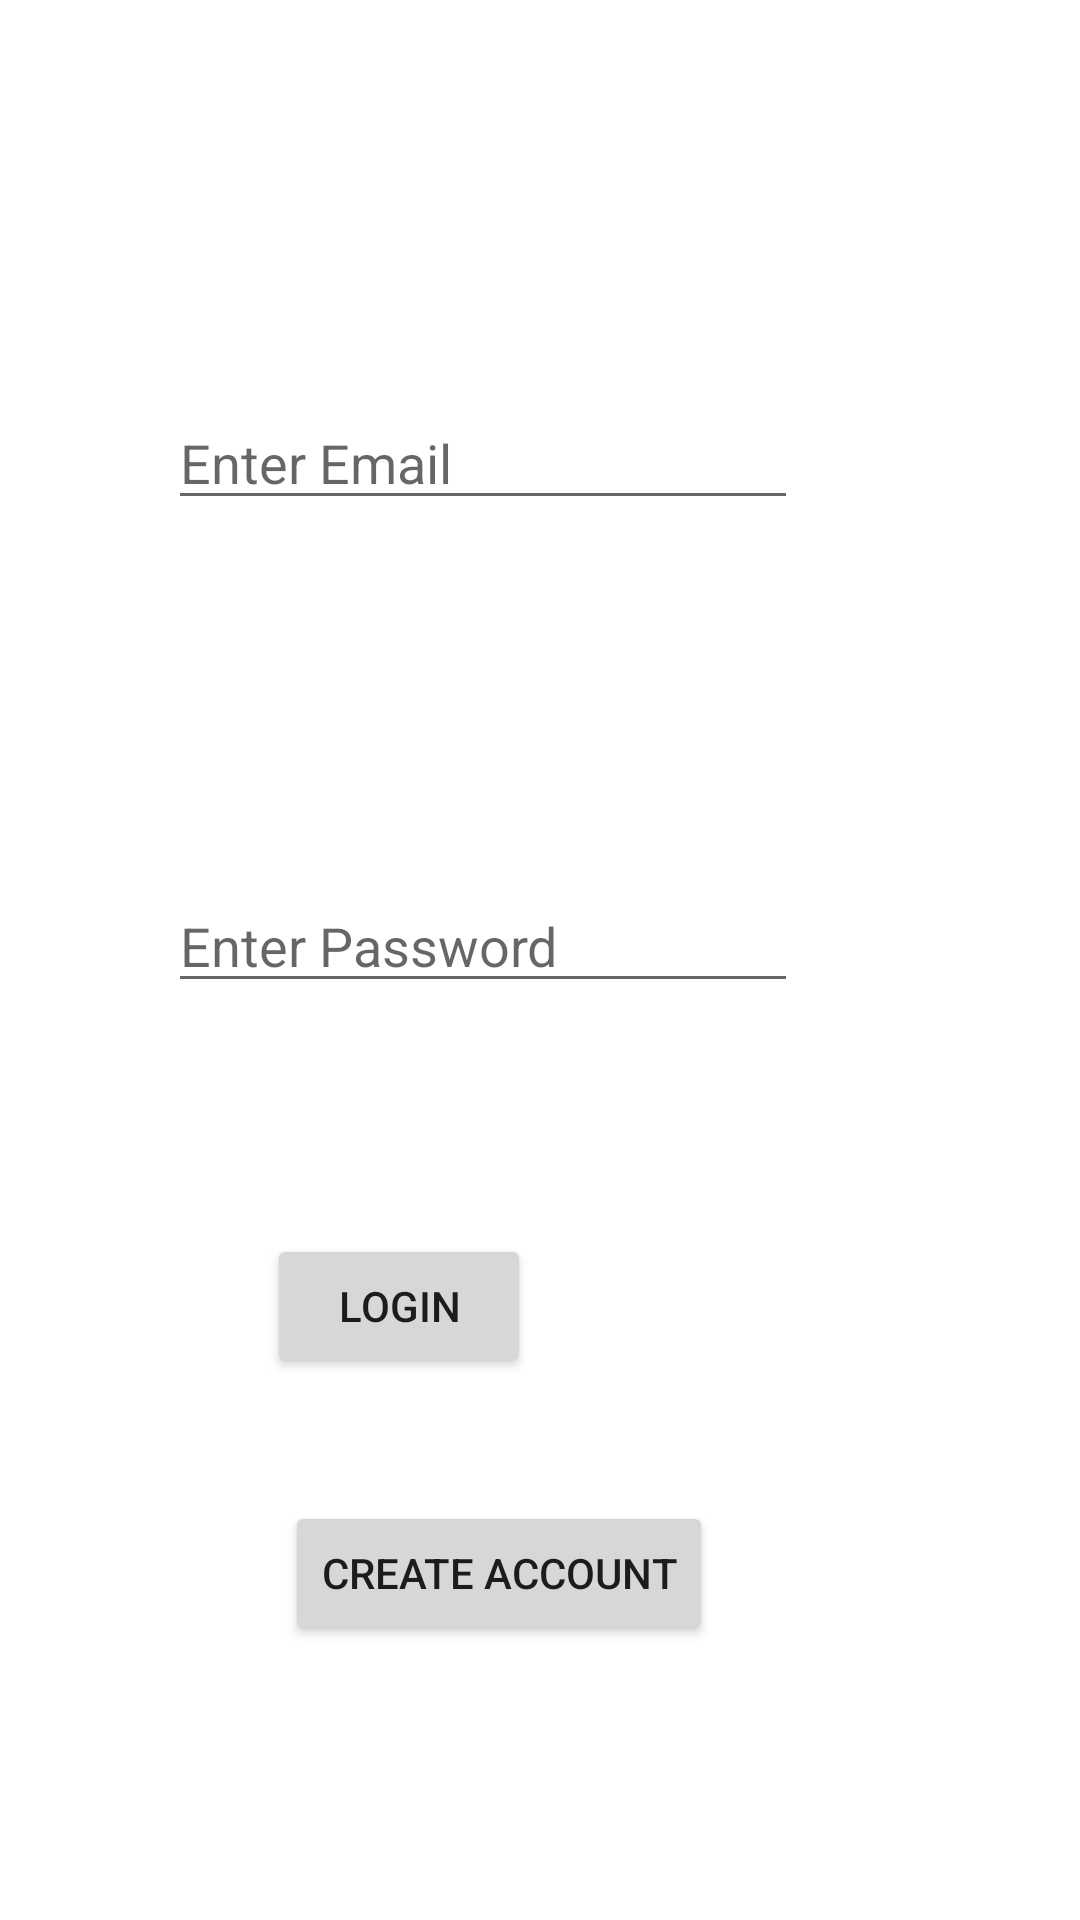

Produce the Android XML layout that renders to this screen, including the resource entries it uses.
<!-- AndroidManifest.xml: application theme Theme.Authreg -->
<!-- res/layout/activity_login.xml -->
<?xml version="1.0" encoding="utf-8"?>
<androidx.constraintlayout.widget.ConstraintLayout xmlns:android="http://schemas.android.com/apk/res/android"
    xmlns:app="http://schemas.android.com/apk/res-auto"
    xmlns:tools="http://schemas.android.com/tools"
    android:layout_width="match_parent"
    android:layout_height="match_parent"
    tools:context=".login">

    <EditText
        android:id="@+id/edtaddress"
        android:layout_width="wrap_content"
        android:layout_height="wrap_content"
        android:layout_marginTop="132dp"
        android:ems="10"
        android:hint="Enter Email"
        android:inputType="textEmailAddress"
        app:layout_constraintEnd_toEndOf="@+id/edtword"
        app:layout_constraintStart_toStartOf="@+id/edtword"
        app:layout_constraintTop_toTopOf="parent" />

    <EditText
        android:id="@+id/edtword"
        android:layout_width="wrap_content"
        android:layout_height="wrap_content"
        android:layout_marginStart="56dp"
        android:layout_marginTop="293dp"
        android:ems="10"
        android:hint="Enter Password"
        android:inputType="numberPassword"
        app:layout_constraintStart_toStartOf="parent"
        app:layout_constraintTop_toTopOf="parent" />

    <Button
        android:id="@+id/btnlog"
        android:layout_width="wrap_content"
        android:layout_height="wrap_content"
        android:layout_marginStart="89dp"
        android:layout_marginTop="77dp"
        android:layout_marginEnd="89dp"
        android:text="Login"
        app:layout_constraintEnd_toEndOf="@+id/edtword"
        app:layout_constraintStart_toStartOf="parent"
        app:layout_constraintTop_toBottomOf="@+id/edtword" />

    <Button
        android:id="@+id/btnaccount"
        android:layout_width="wrap_content"
        android:layout_height="wrap_content"
        android:layout_marginStart="6dp"
        android:layout_marginTop="41dp"
        android:text="CREATE ACCOUNT"
        app:layout_constraintStart_toStartOf="@+id/btnlog"
        app:layout_constraintTop_toBottomOf="@+id/btnlog" />
</androidx.constraintlayout.widget.ConstraintLayout>
<!-- resources referenced by this layout -->
<resources>
  <style name="Theme.Authreg" parent="Theme.MaterialComponents.DayNight.DarkActionBar">
          
          <item name="colorPrimary">@color/purple_500</item>
          <item name="colorPrimaryVariant">@color/purple_700</item>
          <item name="colorOnPrimary">@color/white</item>
          
          <item name="colorSecondary">@color/teal_200</item>
          <item name="colorSecondaryVariant">@color/teal_700</item>
          <item name="colorOnSecondary">@color/black</item>
          
          <item name="android:statusBarColor">?attr/colorPrimaryVariant</item>
          
      </style>
  <!-- not gathered from this repository: default colours our renderer supplied (Android Studio template values) -->
  <color name="purple_500">#FF6200EE</color>
  <color name="purple_700">#FF3700B3</color>
  <color name="teal_200">#FF03DAC5</color>
  <color name="teal_700">#FF018786</color>
  <color name="black">#FF000000</color>
  <color name="white">#FFFFFFFF</color>
</resources>
